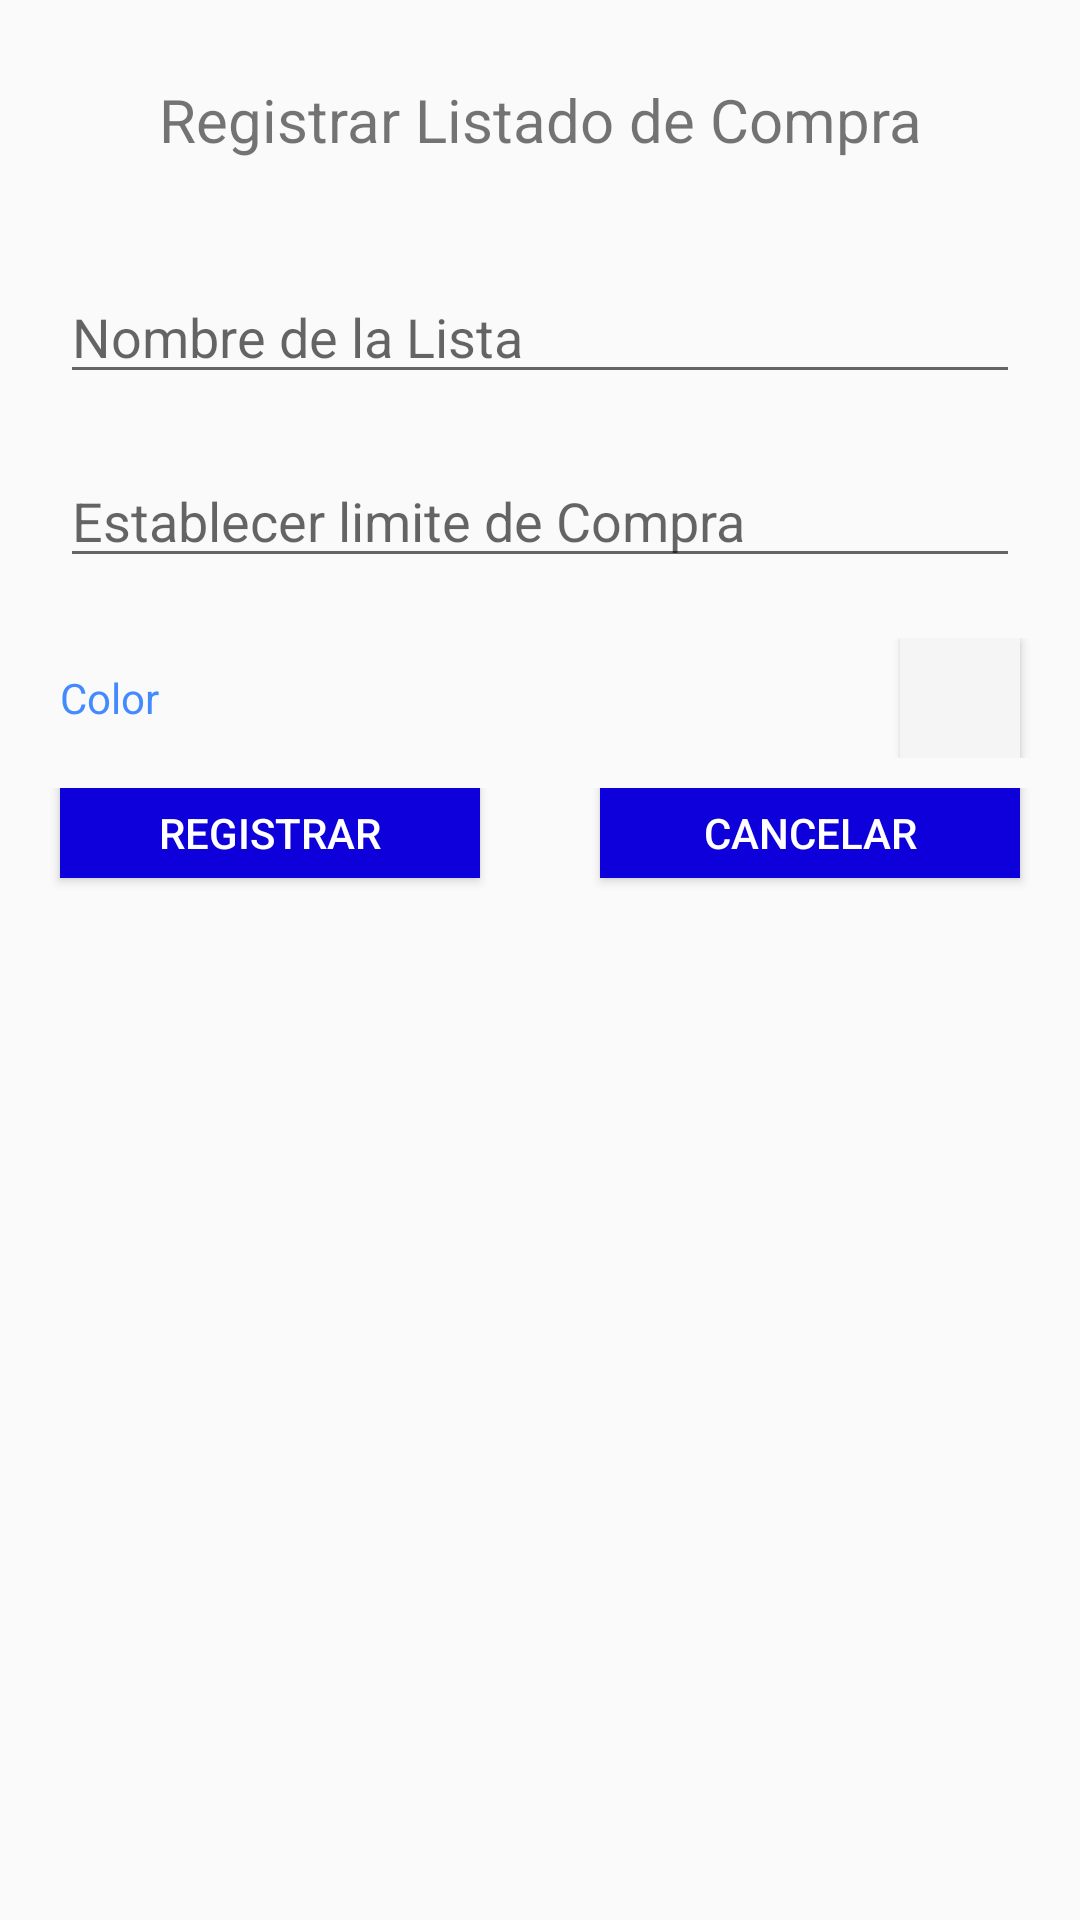

Produce the Android XML layout that renders to this screen, including the resource entries it uses.
<!-- AndroidManifest.xml: application theme AppTheme -->
<!-- res/layout/add_list_purchase_dialog_layout.xml -->
<?xml version="1.0" encoding="utf-8"?>
<LinearLayout xmlns:android="http://schemas.android.com/apk/res/android"

    android:layout_width="match_parent"
    android:layout_height="match_parent"
    xmlns:tools="http://schemas.android.com/tools"
    android:orientation="vertical">
    <TextView
        android:id="@+id/textViewListPurchase"
        android:layout_width="match_parent"
        android:layout_height="80dp"
        android:gravity="center"
        android:textSize="20dp"
        android:text="Registrar Listado de Compra"
        android:layout_marginBottom="10dp"
        />
    <EditText
        android:id="@+id/editNameList"
        android:hint="Nombre de la Lista"
        android:layout_width="match_parent"
        android:layout_height="wrap_content"
        android:layout_marginBottom="20dp"
        android:layout_marginLeft="20dp"
        android:layout_marginRight="20dp"
        />
    <EditText
        android:id="@+id/editLimitList"
        android:hint="Establecer limite de Compra"
        android:layout_width="match_parent"
        android:layout_height="wrap_content"
        android:layout_marginBottom="20dp"
        android:layout_marginLeft="20dp"
        android:layout_marginRight="20dp"
        android:inputType="number"

        />
    <LinearLayout
        android:layout_width="match_parent"
        android:layout_height="wrap_content"
        android:layout_marginBottom="10dp"
        android:orientation="horizontal">

        <TextView
            android:id="@+id/color_select_label"
            android:layout_width="wrap_content"
            android:layout_height="match_parent"
            android:layout_weight="1"
            android:gravity="center_vertical"
            android:text="Color"
            android:textColor="@color/colorAccent"
            android:layout_marginLeft="20dp"

            />

        <Button
            android:id="@+id/color_select_button"
            android:layout_width="40dp"
            android:layout_height="40dp"
            android:background="@color/md_grey_100"
            tools:background="@color/md_orange_900"
            android:layout_marginRight="20dp"
            />
    </LinearLayout>
    <LinearLayout
        android:layout_width="match_parent"
        android:gravity="center_vertical"
        android:layout_height="60dp"
        android:orientation="horizontal"
        >
        <Button
            android:id="@+id/btnRegistrar"
            android:layout_width="0dp"
            android:layout_height="wrap_content"
            android:layout_weight="0.2"
            android:layout_marginLeft="20dp"
            android:layout_marginRight="20dp"
            android:layout_marginBottom="20dp"
            android:background="@drawable/btn_dialog"
            android:paddingTop="10dp"
            android:text="Registrar"
            android:textColor="#FFFFFFFF" />

        <Button
            android:id="@+id/btnCancel"
            android:layout_width="0dp"
            android:layout_height="wrap_content"
            android:layout_weight="0.2"
            android:background="@drawable/btn_dialog"
            android:layout_marginBottom="20dp"
            android:layout_marginLeft="20dp"
            android:layout_marginRight="20dp"
            android:paddingTop="10dp"
            android:text="Cancelar"
            android:textColor="#FFFFFFFF" />

    </LinearLayout>


</LinearLayout>
<!-- resources referenced by this layout -->
<resources>
  <color name="colorAccent">#448AFF</color>
  <color name="md_grey_100">#F5F5F5</color>
  <color name="md_orange_900">#E65100</color>
  <!-- drawable btn_dialog (drawable-mdpi) -->
  <?xml version="1.0" encoding="utf-8"?>
  <selector xmlns:android="http://schemas.android.com/apk/res/android">
  <item>
      <shape>
          <solid android:color="@color/colorPrimary"/>
          <corners />
      </shape>
  </item>
  </selector>
  <style name="AppTheme" parent="Theme.AppCompat.Light.NoActionBar">
          
          <item name="colorPrimary">@color/colorPrimary</item>
          <item name="colorPrimaryDark">@color/colorPrimaryDark</item>
          <item name="colorAccent">@color/colorAccent</item>
          <item name="android:windowDrawsSystemBarBackgrounds">true</item>
          <item name="android:statusBarColor">@android:color/transparent</item>
          <item name="windowActionBar">false</item>
          <item name="windowNoTitle">true</item>
      </style>
  <color name="colorPrimary">#0E00DA</color>
  <color name="colorPrimaryDark">#0003BA</color>
</resources>
